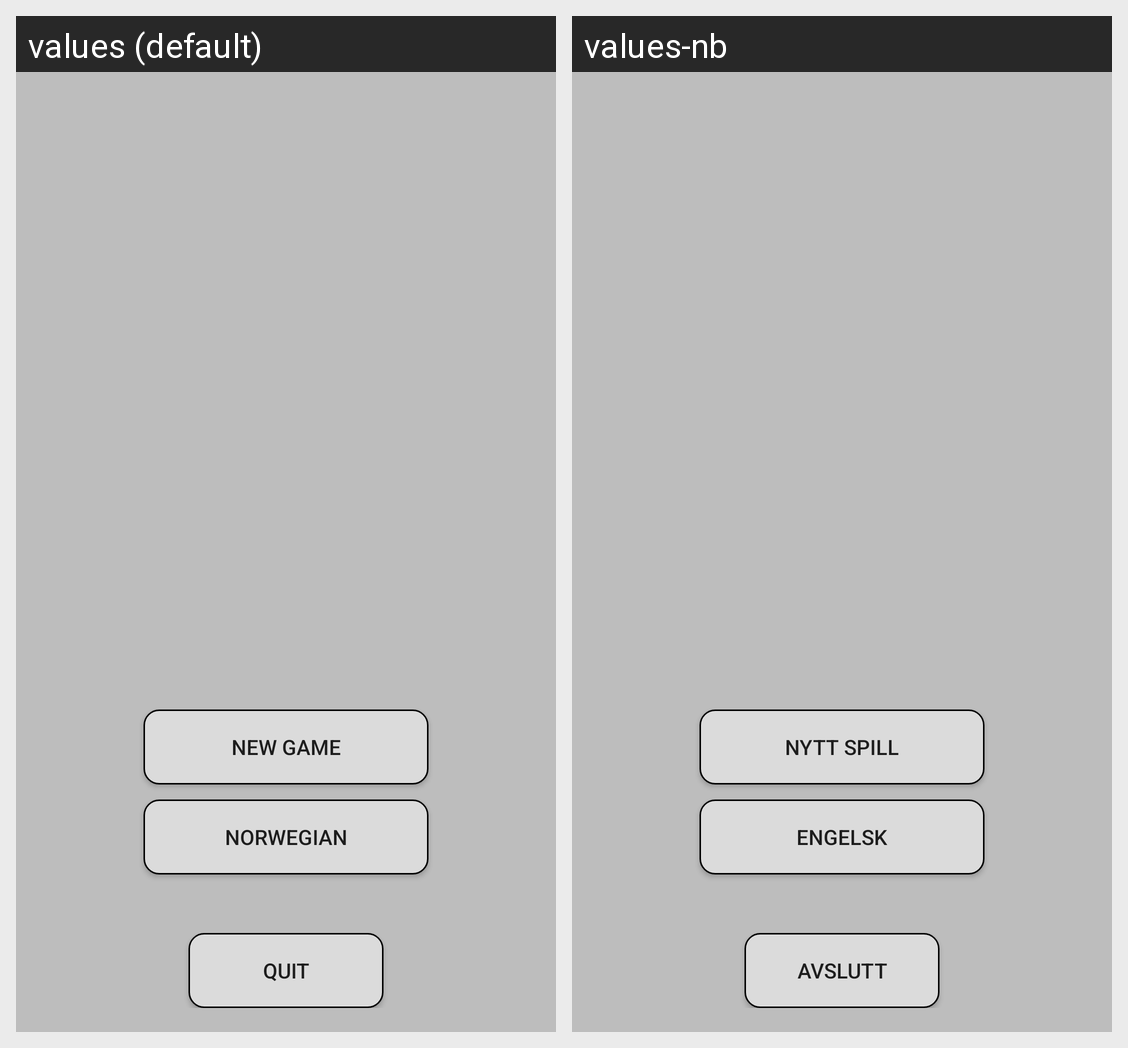

The same Android screen rendered under two of its app's locales, left to right. List the strings drawn on it with the default value and each locale's translation.
Android screen res/layout/activity_main.xml rendered under 2 locales, left to right: values (default), values-nb. Device: Nexus 5 (rendered at 1080×1920; each locale shown at half size, 540×960, under a caption strip naming it); theme AppTheme.
Strings drawn on this screen, with the default value and each locale's value (text and hints the layout hard-codes, and strings that could not be matched under every locale, appear in the picture but are not listed):

play_button
  values: New Game
  values-nb: Nytt spill

change_language_button
  values: Norwegian
  values-nb: Engelsk

quit_button
  values: Quit
  values-nb: Avslutt
